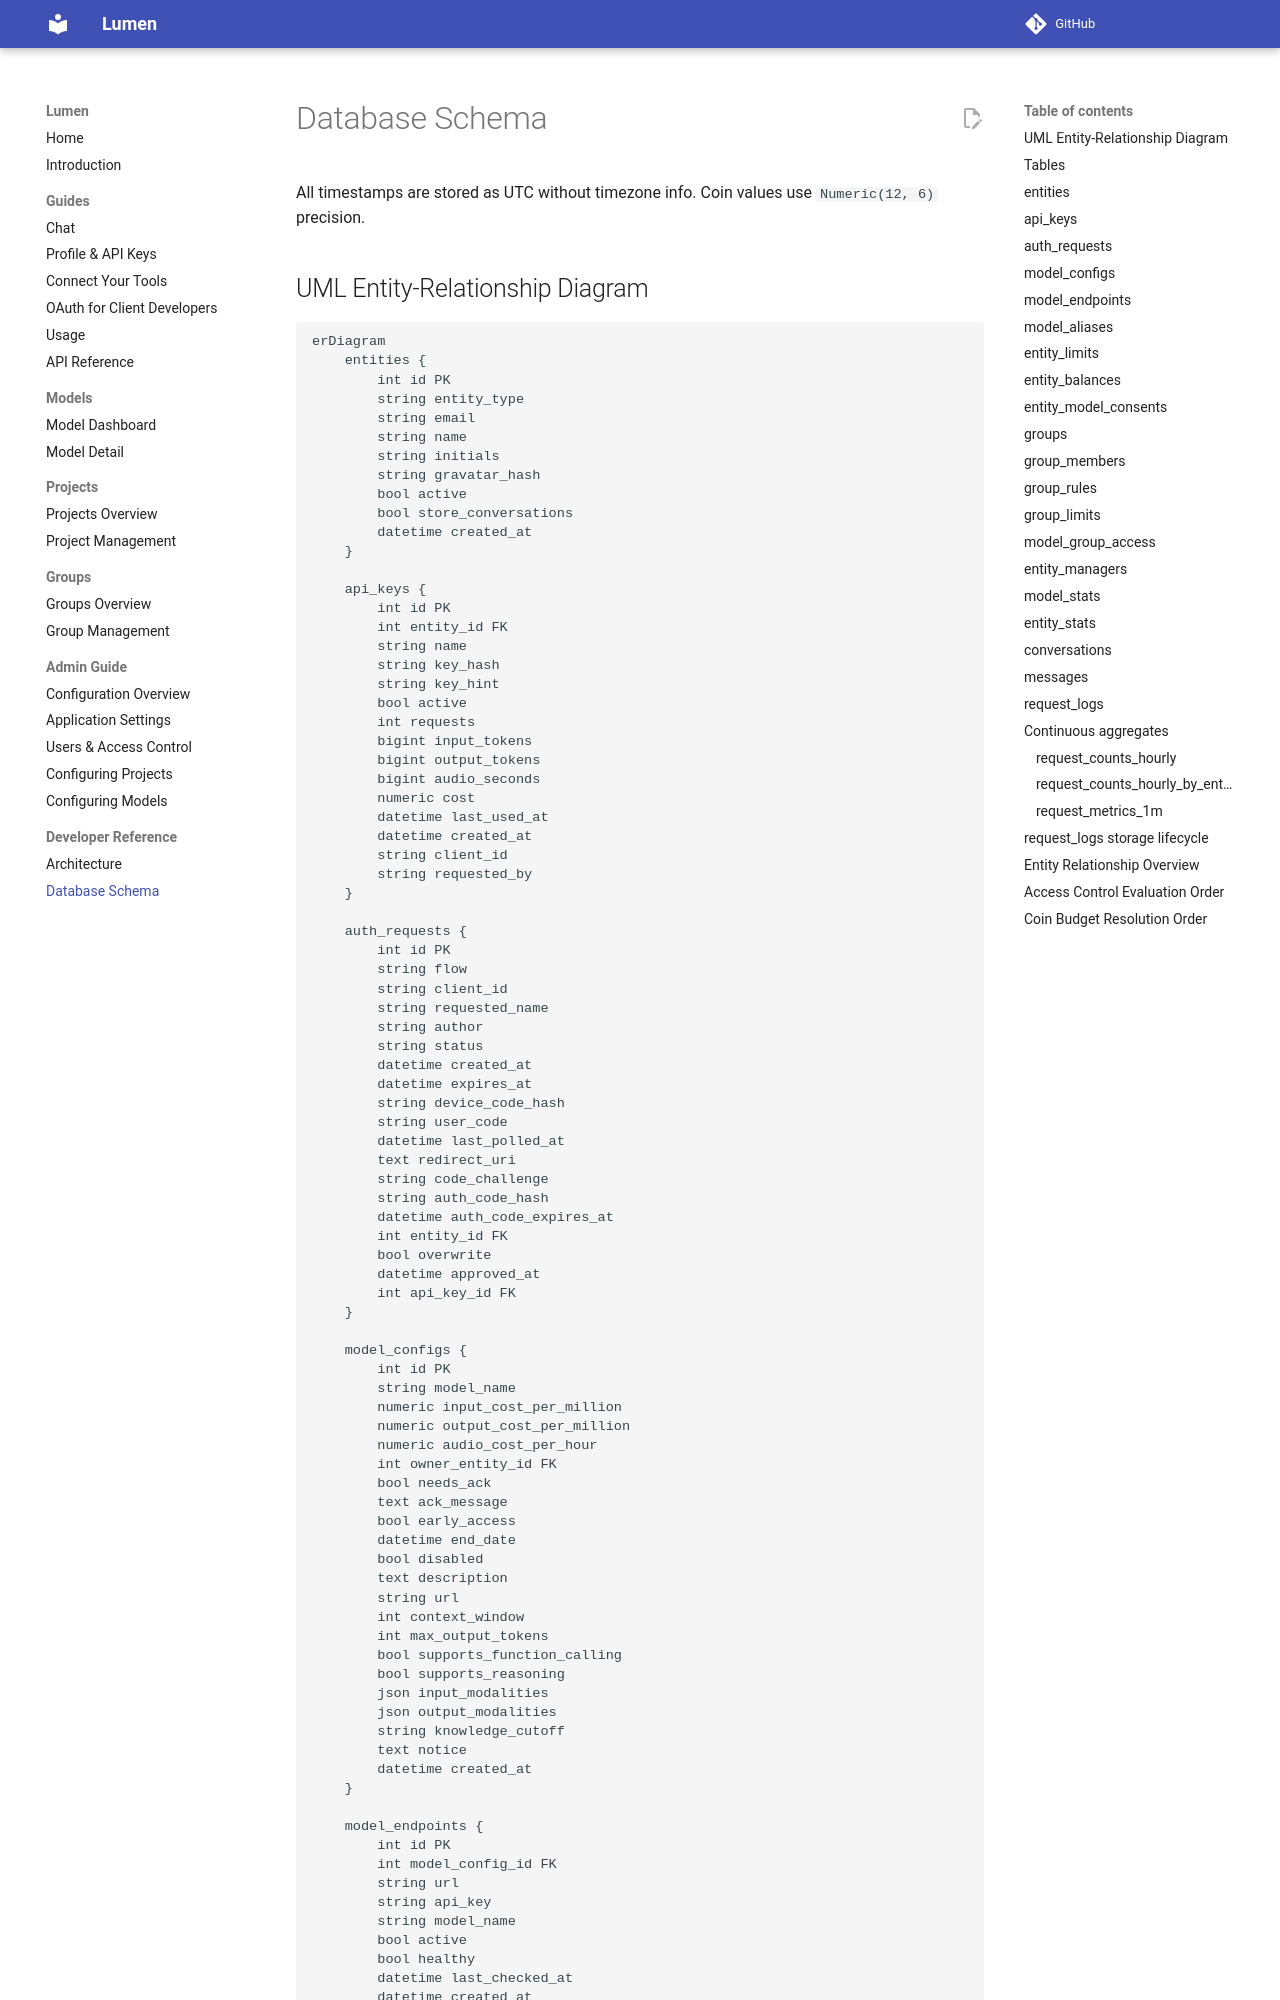

repository: andy-murr/lumen · page: dbschema/index.html · generator: mkdocs

# Database Schema

All timestamps are stored as UTC without timezone info. Coin values use `Numeric(12, 6)` precision.

## UML Entity-Relationship Diagram

```mermaid
erDiagram
    entities {
        int id PK
        string entity_type
        string email
        string name
        string initials
        string gravatar_hash
        bool active
        bool store_conversations
        datetime created_at
    }

    api_keys {
        int id PK
        int entity_id FK
        string name
        string key_hash
        string key_hint
        bool active
        int requests
        bigint input_tokens
        bigint output_tokens
        bigint audio_seconds
        numeric cost
        datetime last_used_at
        datetime created_at
        string client_id
        string requested_by
    }

    auth_requests {
        int id PK
        string flow
        string client_id
        string requested_name
        string author
        string status
        datetime created_at
        datetime expires_at
        string device_code_hash
        string user_code
        datetime last_polled_at
        text redirect_uri
        string code_challenge
        string auth_code_hash
        datetime auth_code_expires_at
        int entity_id FK
        bool overwrite
        datetime approved_at
        int api_key_id FK
    }

    model_configs {
        int id PK
        string model_name
        numeric input_cost_per_million
        numeric output_cost_per_million
        numeric audio_cost_per_hour
        int owner_entity_id FK
        bool needs_ack
        text ack_message
        bool early_access
        datetime end_date
        bool disabled
        text description
        string url
        int context_window
        int max_output_tokens
        bool supports_function_calling
        bool supports_reasoning
        json input_modalities
        json output_modalities
        string knowledge_cutoff
        text notice
        datetime created_at
    }

    model_endpoints {
        int id PK
        int model_config_id FK
        string url
        string api_key
        string model_name
        bool active
        bool healthy
        datetime last_checked_at
        datetime created_at
    }

    model_aliases {
        int id PK
        string alias
        int model_config_id FK
        datetime created_at
    }

    entity_limits {
        int id PK
        int entity_id FK
        numeric max_coins
        numeric refresh_coins
        numeric starting_coins
        bool config_managed
    }

    entity_balances {
        int id PK
        int entity_id FK
        numeric coins_left
        datetime last_refill_at
    }

    entity_model_consents {
        int id PK
        int entity_id FK
        int model_config_id FK
        datetime consented_at
        datetime early_access_at
    }

    groups {
        int id PK
        string name
        text description
        bool active
        bool auto_join
        datetime created_at
    }
